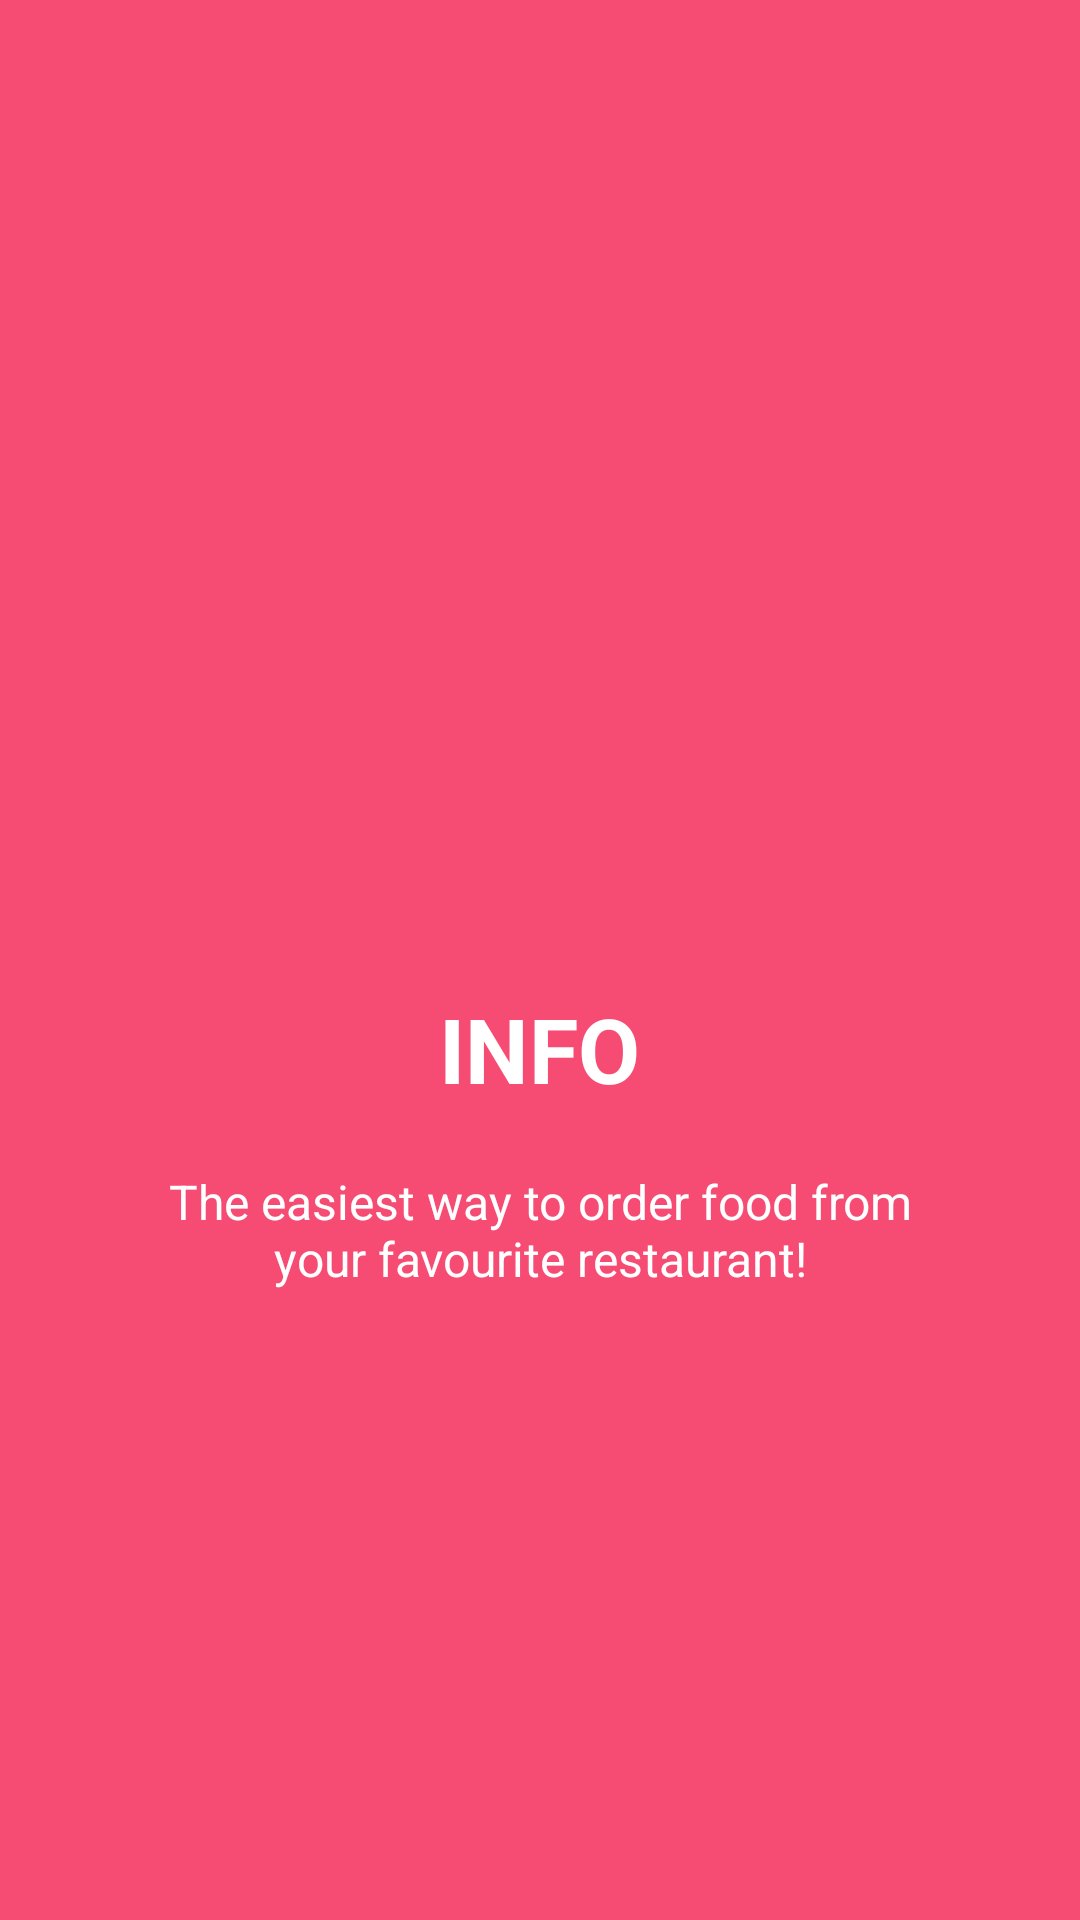

Layout XML and referenced resources for this Android screen:
<!-- AndroidManifest.xml: application theme AppTheme.NoActionBar -->
<!-- res/layout/activity_slide_1.xml -->
<?xml version="1.0" encoding="utf-8"?>
<RelativeLayout xmlns:android="http://schemas.android.com/apk/res/android"
    android:layout_width="match_parent"
    android:layout_height="match_parent"
    android:gravity="center"
    android:background="@color/bg_screen1">

    <LinearLayout
        android:layout_width="wrap_content"
        android:layout_height="wrap_content"
        android:layout_centerInParent="true"
        android:gravity="center_horizontal"
        android:orientation="vertical">

        <ImageView
            android:layout_width="@dimen/img_width_height"
            android:layout_height="@dimen/img_width_height"
            />

        <TextView
            android:layout_width="wrap_content"
            android:layout_height="wrap_content"
            android:text="@string/slide_1_title"
            android:textColor="@android:color/white"
            android:textSize="@dimen/slide_title"
            android:textStyle="bold" />

        <TextView
            android:layout_width="wrap_content"
            android:layout_height="wrap_content"
            android:layout_marginTop="20dp"
            android:paddingLeft="@dimen/desc_padding"
            android:paddingRight="@dimen/desc_padding"
            android:text="@string/slide_1_desc"
            android:textAlignment="center"
            android:textColor="@android:color/white"
            android:textSize="@dimen/slide_desc" />

    </LinearLayout>


</RelativeLayout>
<!-- resources referenced by this layout -->
<resources>
  <color name="bg_screen1">#f64c73</color>
  <dimen name="desc_padding">40dp</dimen>
  <dimen name="img_width_height">120dp</dimen>
  <dimen name="slide_desc">16dp</dimen>
  <dimen name="slide_title">30dp</dimen>
  <string name="slide_1_desc">The easiest way to order food from your favourite restaurant!</string>
  <string name="slide_1_title">INFO</string>
  <style name="AppTheme.NoActionBar">
          <item name="colorPrimaryDark">@color/black</item>
          <item name="windowActionBar">false</item>
          <item name="windowNoTitle">true</item>
      </style>
  <color name="black">#000000</color>
</resources>
